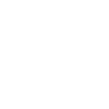
t = 0.00 s
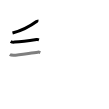
t = 2.50 s
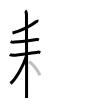
t = 5.25 s
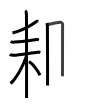
t = 7.75 s
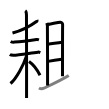
t = 10.50 s
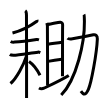
t = 13.00 s

The animated SVG that drew these frames (rendered in a browser with its animation timeline set to each time). Animation: 13 SMIL elements (animate=13); one cycle of 13.00 s.

<svg width="109px" height="109px" viewBox="0 0 px 109px" xmlns="http://www.w3.org/2000/svg" xmlns:xlink="http://www.w3.org/1999/xlink" xml:space="preserve" version="1.1"  baseProfile="full">
<path d="M36.99,19.91c0.07,0.32,0.3,0.97-0.13,1.29C30,26.25,21,30.75,12.5,33" style="fill:none;stroke:black;stroke-width:3;opacity:0">
  <animate attributeType="CSS" attributeName="opacity" from="0" to="1" begin="0s" dur="1s" repeatCount="0" fill="freeze" />
</path>
<path d="M10.68,41.42c0.44,0.26,3.4,0.73,3.84,0.7c4.58-0.3,14.78-1.5,22.04-2.57c0.73-0.11,2.03,0.13,2.4,0.26" style="fill:none;stroke:black;stroke-width:3;opacity:0">
  <animate attributeType="CSS" attributeName="opacity" from="0" to="1" begin="1s" dur="1s" repeatCount="0" fill="freeze" />
</path>
<path d="M9.84,54.47c0.36,0.25,2.65,0.74,3.61,0.75c4.99,0.01,16.35-2.09,24.48-3.08c0.95-0.12,1.8,0.25,2.4,0.5" style="fill:none;stroke:black;stroke-width:3;opacity:0">
  <animate attributeType="CSS" attributeName="opacity" from="0" to="1" begin="2s" dur="1s" repeatCount="0" fill="freeze" />
</path>
<path d="M25.2,10.75c0.71,0.47,1.27,3.47,1.27,4.44c0,3.74,0.24,76.96,0.1,82.81" style="fill:none;stroke:black;stroke-width:3;opacity:0">
  <animate attributeType="CSS" attributeName="opacity" from="0" to="1" begin="3s" dur="1s" repeatCount="0" fill="freeze" />
</path>
<path d="M26.53,55.86C23.7,64.83,16.38,78.42,10.5,83.5" style="fill:none;stroke:black;stroke-width:3;opacity:0">
  <animate attributeType="CSS" attributeName="opacity" from="0" to="1" begin="4s" dur="1s" repeatCount="0" fill="freeze" />
</path>
<path d="M29,61.5c4.71,3.22,8.17,8.19,11,13.75" style="fill:none;stroke:black;stroke-width:3;opacity:0">
  <animate attributeType="CSS" attributeName="opacity" from="0" to="1" begin="5s" dur="1s" repeatCount="0" fill="freeze" />
</path>
<path d="M46.81,23.05c0.29,0.96,0.49,1.91,0.59,2.84c0.1,0.94,0.22,57.66,0.18,59.73" style="fill:none;stroke:black;stroke-width:3;opacity:0">
  <animate attributeType="CSS" attributeName="opacity" from="0" to="1" begin="6s" dur="1s" repeatCount="0" fill="freeze" />
</path>
<path d="M47.48,24.61c1.17-0.1,11.85-2.27,12.72-2.43c1.55-0.28,2.64,1.75,2.45,3.12c-0.18,1.31-0.09,32.25-0.15,50.97" style="fill:none;stroke:black;stroke-width:3;opacity:0">
  <animate attributeType="CSS" attributeName="opacity" from="0" to="1" begin="7s" dur="1s" repeatCount="0" fill="freeze" />
</path>
<path d="M48.02,44.25C52,43.5,56.86,43.07,62,42.15" style="fill:none;stroke:black;stroke-width:3;opacity:0">
  <animate attributeType="CSS" attributeName="opacity" from="0" to="1" begin="8s" dur="1s" repeatCount="0" fill="freeze" />
</path>
<path d="M48,61.39c4.28-0.9,8.78-1.63,13.84-2.23" style="fill:none;stroke:black;stroke-width:3;opacity:0">
  <animate attributeType="CSS" attributeName="opacity" from="0" to="1" begin="9s" dur="1s" repeatCount="0" fill="freeze" />
</path>
<path d="M39,87.93c1.25,0.82,2.64,1.41,4.98,0.28c1.66-0.8,17.8-8.31,24.77-12.71" style="fill:none;stroke:black;stroke-width:3;opacity:0">
  <animate attributeType="CSS" attributeName="opacity" from="0" to="1" begin="10s" dur="1s" repeatCount="0" fill="freeze" />
</path>
<path d="M67.5,38.25c0.79,0.74,4.26,0.62,5,0.5c7.5-1.25,17.67-3.17,20.87-3.93c2.08-0.49,4.13,0.71,3.98,4.16c-0.6,14.26-6.03,43.93-8.94,50.32c-3.16,6.94-5.16,5.19-7.5,1.76" style="fill:none;stroke:black;stroke-width:3;opacity:0">
  <animate attributeType="CSS" attributeName="opacity" from="0" to="1" begin="11s" dur="1s" repeatCount="0" fill="freeze" />
</path>
<path d="M83.95,14.5c0.39,0.64,0.42,4.49,0.46,7.04C84.73,41.92,76.74,79.2,61.25,95" style="fill:none;stroke:black;stroke-width:3;opacity:0">
  <animate attributeType="CSS" attributeName="opacity" from="0" to="1" begin="12s" dur="1s" repeatCount="0" fill="freeze" />
</path>
</svg>
